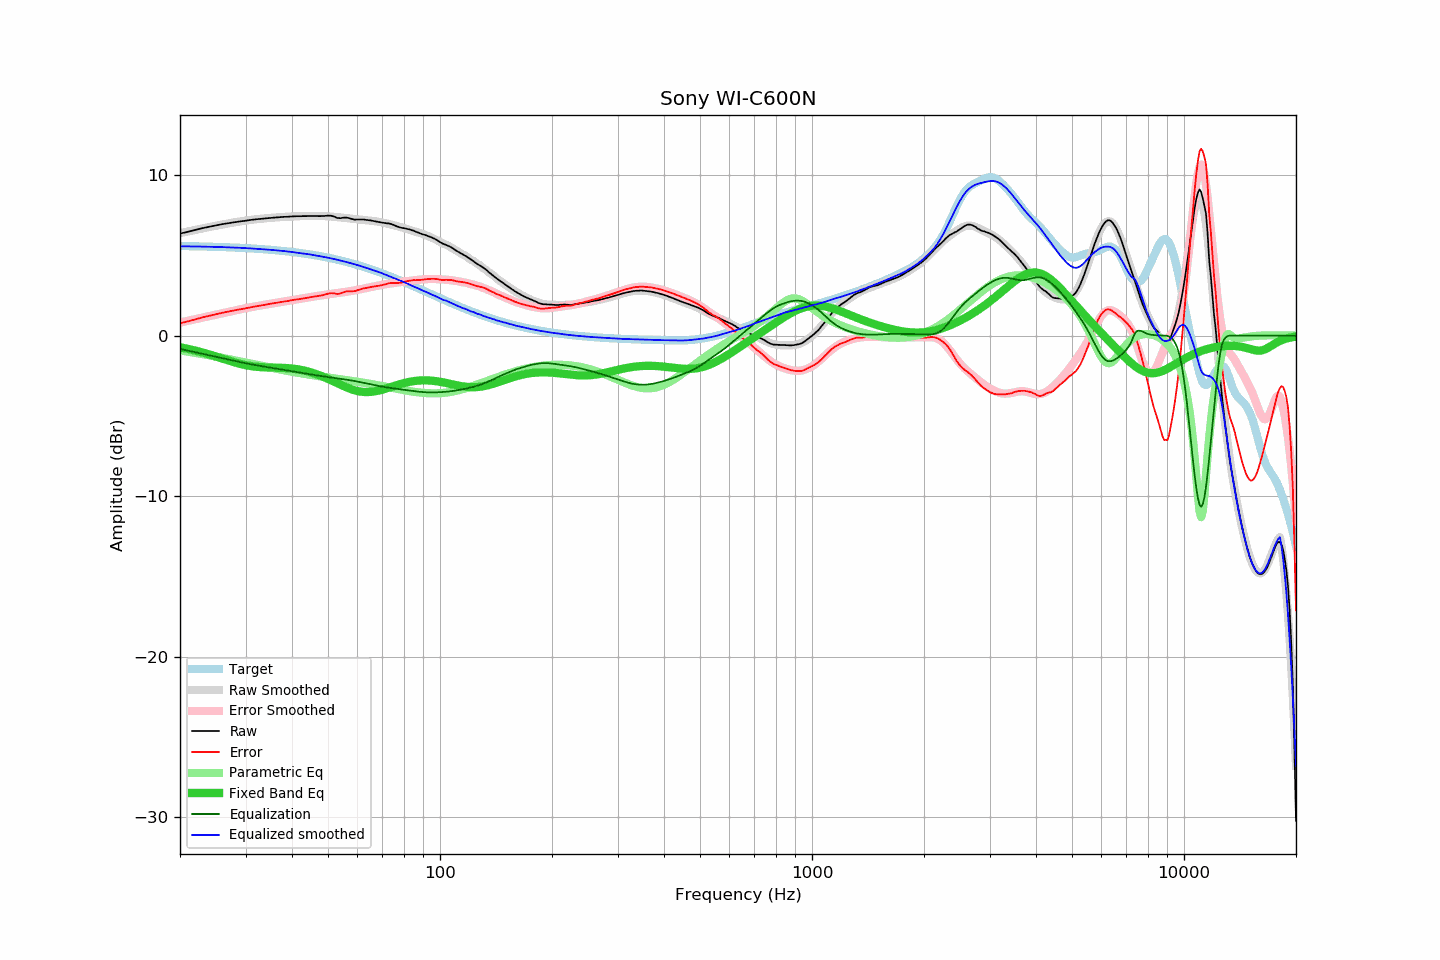

Data behind this chart, as committed beside it:
frequency, raw, error, smoothed, error_smoothed, equalization, parametric_eq, equalized_raw, equalized_smoothed, target
20, 6.37, 0.78, 6.40, 0.82, -0.82, -0.72, 5.55, 5.58, 5.59
21, 6.48, 0.89, 6.50, 0.93, -0.93, -0.82, 5.55, 5.57, 5.58
22, 6.60, 1.02, 6.60, 1.03, -1.03, -0.93, 5.56, 5.56, 5.57
23, 6.71, 1.14, 6.69, 1.13, -1.13, -1.05, 5.57, 5.56, 5.56
24, 6.80, 1.25, 6.78, 1.23, -1.23, -1.17, 5.57, 5.55, 5.55
25, 6.88, 1.34, 6.86, 1.32, -1.32, -1.30, 5.56, 5.54, 5.54
26, 6.96, 1.43, 6.93, 1.41, -1.41, -1.42, 5.55, 5.52, 5.53
27, 7.02, 1.51, 7.00, 1.49, -1.49, -1.55, 5.53, 5.51, 5.51
28, 7.08, 1.58, 7.07, 1.57, -1.57, -1.66, 5.51, 5.50, 5.50
29, 7.13, 1.65, 7.13, 1.65, -1.65, -1.75, 5.48, 5.48, 5.48
30, 7.17, 1.71, 7.18, 1.72, -1.72, -1.83, 5.45, 5.46, 5.46
31, 7.22, 1.77, 7.22, 1.78, -1.78, -1.89, 5.44, 5.44, 5.44
32, 7.26, 1.83, 7.26, 1.84, -1.84, -1.93, 5.42, 5.42, 5.42
33, 7.29, 1.88, 7.29, 1.89, -1.89, -1.96, 5.40, 5.40, 5.40
34, 7.32, 1.94, 7.32, 1.94, -1.94, -1.98, 5.38, 5.38, 5.38
35, 7.35, 1.99, 7.35, 1.99, -1.99, -1.98, 5.36, 5.36, 5.36
36, 7.37, 2.03, 7.37, 2.04, -2.04, -1.99, 5.33, 5.33, 5.33
37, 7.39, 2.08, 7.39, 2.08, -2.08, -2.00, 5.30, 5.31, 5.31
38, 7.41, 2.13, 7.41, 2.13, -2.13, -2.01, 5.28, 5.28, 5.28
39, 7.42, 2.17, 7.42, 2.17, -2.17, -2.02, 5.25, 5.25, 5.25
40, 7.44, 2.21, 7.43, 2.21, -2.21, -2.05, 5.22, 5.22, 5.22
41, 7.45, 2.26, 7.44, 2.26, -2.26, -2.08, 5.19, 5.19, 5.19
42, 7.45, 2.29, 7.45, 2.30, -2.30, -2.12, 5.15, 5.15, 5.16
43, 7.46, 2.33, 7.47, 2.34, -2.34, -2.16, 5.12, 5.13, 5.13
44, 7.46, 2.36, 7.47, 2.38, -2.38, -2.22, 5.08, 5.09, 5.09
45, 7.47, 2.41, 7.47, 2.42, -2.42, -2.28, 5.05, 5.06, 5.06
46, 7.47, 2.45, 7.47, 2.45, -2.45, -2.35, 5.02, 5.02, 5.02
47, 7.46, 2.47, 7.47, 2.49, -2.49, -2.43, 4.97, 4.98, 4.99
48, 7.46, 2.51, 7.46, 2.52, -2.52, -2.51, 4.94, 4.94, 4.95
49, 7.47, 2.56, 7.46, 2.55, -2.55, -2.60, 4.92, 4.91, 4.91
50, 7.49, 2.62, 7.44, 2.58, -2.58, -2.69, 4.91, 4.86, 4.87
51, 7.48, 2.65, 7.43, 2.61, -2.61, -2.78, 4.87, 4.82, 4.82
52, 7.42, 2.64, 7.41, 2.63, -2.63, -2.87, 4.78, 4.78, 4.78
53, 7.34, 2.60, 7.39, 2.66, -2.66, -2.97, 4.68, 4.73, 4.74
54, 7.33, 2.63, 7.37, 2.69, -2.69, -3.05, 4.64, 4.69, 4.69
55, 7.36, 2.71, 7.35, 2.71, -2.71, -3.14, 4.65, 4.64, 4.65
56, 7.37, 2.77, 7.34, 2.74, -2.74, -3.22, 4.63, 4.60, 4.60
57, 7.33, 2.77, 7.32, 2.77, -2.77, -3.29, 4.56, 4.55, 4.55
58, 7.28, 2.77, 7.30, 2.80, -2.80, -3.35, 4.48, 4.50, 4.51
59, 7.24, 2.78, 7.28, 2.83, -2.83, -3.40, 4.41, 4.45, 4.46
60, 7.25, 2.84, 7.26, 2.86, -2.86, -3.45, 4.39, 4.40, 4.41
61, 7.25, 2.89, 7.25, 2.89, -2.89, -3.48, 4.36, 4.35, 4.36
62, 7.25, 2.94, 7.23, 2.93, -2.93, -3.50, 4.32, 4.31, 4.31
63, 7.23, 2.97, 7.21, 2.96, -2.96, -3.51, 4.27, 4.25, 4.26
64, 7.21, 3.00, 7.19, 2.99, -2.99, -3.51, 4.22, 4.20, 4.21
65, 7.19, 3.03, 7.17, 3.03, -3.03, -3.50, 4.16, 4.14, 4.15
66, 7.16, 3.06, 7.15, 3.06, -3.06, -3.49, 4.10, 4.09, 4.10
67, 7.13, 3.08, 7.14, 3.09, -3.09, -3.46, 4.04, 4.04, 4.05
68, 7.10, 3.10, 7.12, 3.12, -3.12, -3.43, 3.98, 3.99, 3.99
69, 7.07, 3.13, 7.09, 3.15, -3.15, -3.40, 3.92, 3.94, 3.94
70, 7.05, 3.16, 7.06, 3.18, -3.18, -3.36, 3.87, 3.88, 3.89
71, 7.03, 3.19, 7.03, 3.20, -3.20, -3.32, 3.83, 3.83, 3.83
72, 7.01, 3.23, 6.99, 3.22, -3.22, -3.28, 3.78, 3.77, 3.78
73, 7.00, 3.27, 6.96, 3.24, -3.24, -3.23, 3.75, 3.72, 3.72
74, 6.96, 3.29, 6.93, 3.26, -3.26, -3.19, 3.69, 3.66, 3.67
75, 6.91, 3.29, 6.89, 3.28, -3.28, -3.14, 3.62, 3.61, 3.62
76, 6.85, 3.29, 6.86, 3.30, -3.30, -3.10, 3.54, 3.55, 3.56
77, 6.80, 3.29, 6.82, 3.32, -3.32, -3.06, 3.48, 3.50, 3.51
78, 6.76, 3.30, 6.79, 3.34, -3.34, -3.02, 3.42, 3.45, 3.45
79, 6.72, 3.32, 6.75, 3.36, -3.36, -2.99, 3.36, 3.39, 3.40
... 553 more rows
